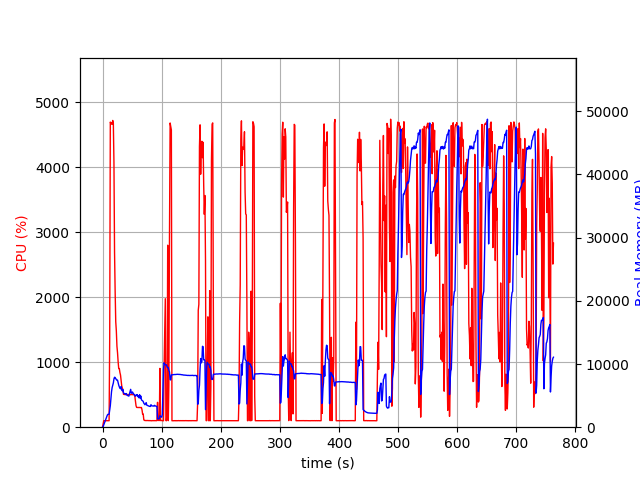

Source data for this figure (header and first rows):
elapsed_time, nproc, cpu, mem_real, mem_virtual
3.743171691894531e-05, 1, 0.0, 10.2, 3186
1.007, 1, 47.6, 105.7, 781.6
2.016, 1, 99.2, 365.7, 1902
3.024, 1, 100.1, 597.7, 3182
4.032, 1, 100.2, 869.7, 3182
5.041, 1, 99.2, 1102, 5748
6.049, 1, 100.1, 1356, 5748
7.059, 1, 100.0, 1630, 5748
8.07, 1, 99.9, 1906, 5748
9.081, 1, 98.9, 2040, 5236
10.09, 1, 99.9, 2040, 5236
11.1, 1, 100.0, 2039, 5236
12.11, 1, 1378, 2716, 9768
13.14, 1, 4698, 3400, 10555
14.16, 1, 4669, 4485, 11784
15.19, 1, 4689, 5616, 12999
16.21, 1, 4664, 6266, 13675
17.24, 1, 4723, 6605, 14107
18.27, 1, 4680, 7002, 14624
19.29, 1, 4076, 7647, 15330
20.31, 1, 2692, 7906, 15826
21.32, 1, 2090, 7860, 16008
22.33, 1, 1624, 7649, 16192
23.34, 1, 1483, 7587, 16292
24.35, 1, 1247, 7430, 16392
25.36, 1, 1146, 7440, 16776
26.37, 1, 1007, 7012, 16776
27.38, 1, 903.7, 6658, 16832
28.39, 1, 902.1, 6378, 16832
29.39, 1, 842.1, 6171, 16832
30.4, 1, 802.9, 6079, 16832
31.41, 1, 727.9, 6432, 17188
32.42, 1, 639.0, 5909, 17434
33.43, 1, 603.1, 5753, 17434
34.44, 1, 579.6, 5968, 17770
35.45, 1, 505.9, 5453, 17776
36.46, 1, 504.6, 5346, 17776
37.47, 1, 502.5, 5273, 17776
38.48, 1, 503.5, 5210, 17776
39.49, 1, 502.0, 5313, 17776
40.51, 1, 499.8, 5319, 17776
41.52, 1, 500.5, 5056, 17776
42.53, 1, 501.9, 5013, 17776
43.54, 1, 500.5, 4961, 17776
44.55, 1, 501.2, 4918, 17776
45.56, 1, 503.7, 5289, 17776
46.57, 1, 499.2, 5701, 17968
47.58, 1, 500.6, 5991, 18192
48.59, 1, 500.8, 5388, 18192
49.6, 1, 503.2, 5391, 18192
50.61, 1, 501.0, 5575, 18192
51.62, 1, 501.7, 5384, 18192
52.63, 1, 505.7, 5231, 18192
53.64, 1, 502.0, 5172, 18192
54.65, 1, 474.3, 4986, 18192
55.66, 1, 402.0, 4901, 18192
56.67, 1, 330.5, 5098, 18192
57.69, 1, 304.9, 5013, 18192
58.7, 1, 303.6, 5159, 18192
59.71, 1, 303.8, 4838, 18192
... 693 more rows
